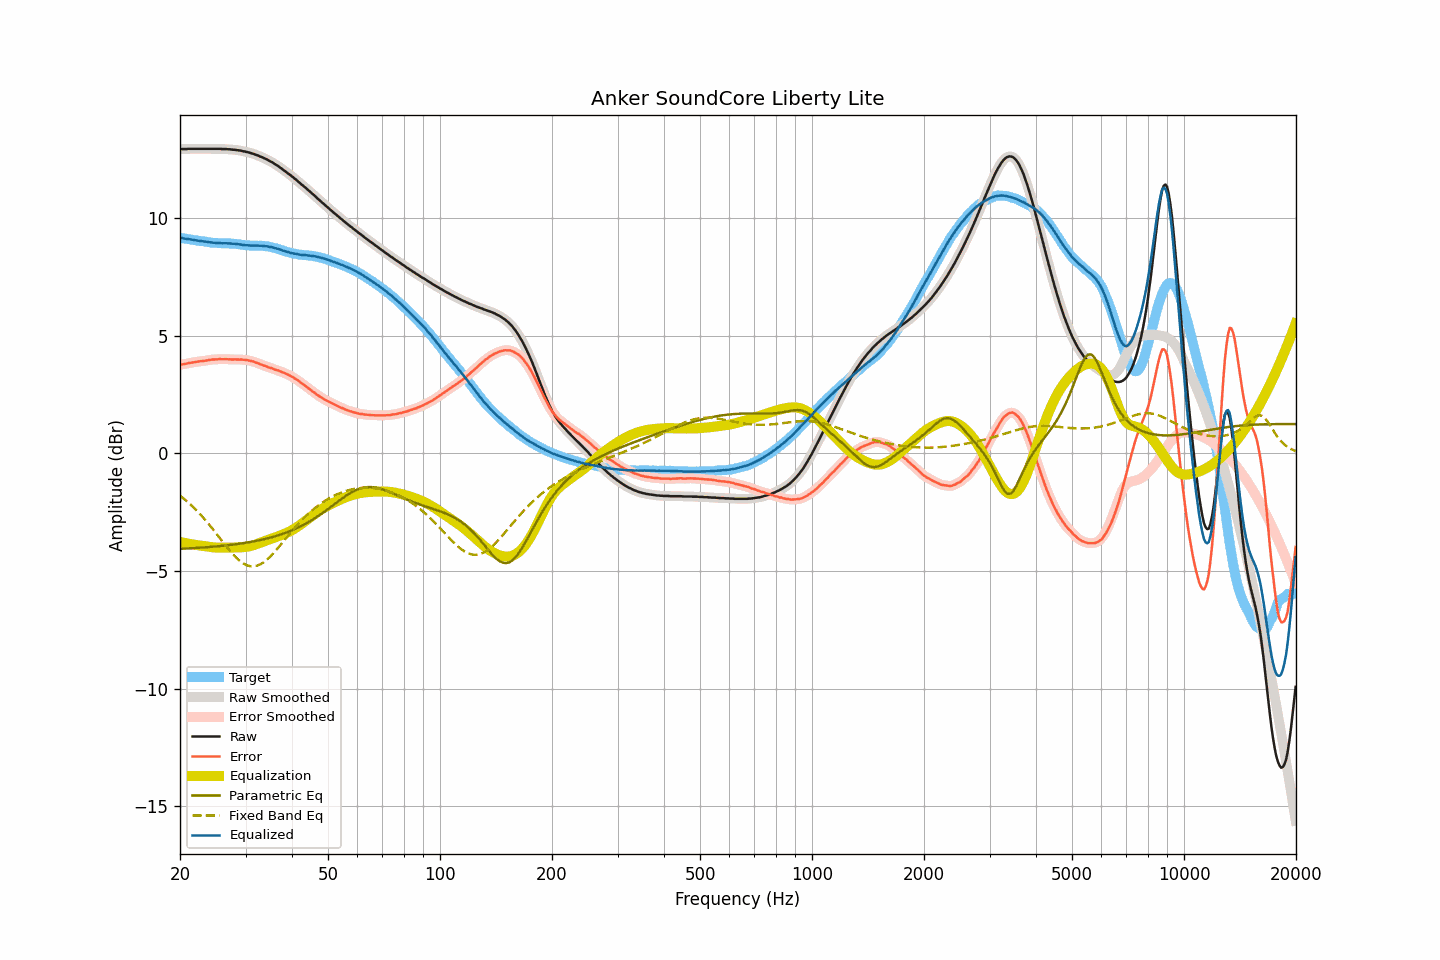

Source data for this figure (header and first rows):
frequency, raw, smoothed, error, error_smoothed, equalization, parametric_eq, fixed_band_eq, equalized_raw, equalized_smoothed, target
20.00, 12.95, 12.95, 3.77, 3.78, -3.77, -4.06, -1.80, 9.18, 9.18, 9.18
20.20, 12.95, 12.95, 3.79, 3.78, -3.78, -4.06, -1.85, 9.17, 9.16, 9.16
20.40, 12.95, 12.95, 3.80, 3.80, -3.80, -4.05, -1.90, 9.15, 9.15, 9.15
20.61, 12.95, 12.95, 3.81, 3.81, -3.81, -4.05, -1.96, 9.14, 9.14, 9.14
20.81, 12.95, 12.95, 3.82, 3.82, -3.82, -4.04, -2.02, 9.13, 9.13, 9.13
21.02, 12.96, 12.96, 3.84, 3.84, -3.84, -4.04, -2.08, 9.12, 9.12, 9.12
21.23, 12.96, 12.96, 3.85, 3.85, -3.85, -4.04, -2.14, 9.11, 9.11, 9.11
21.44, 12.96, 12.96, 3.86, 3.86, -3.86, -4.03, -2.20, 9.10, 9.10, 9.10
21.66, 12.96, 12.96, 3.87, 3.87, -3.87, -4.03, -2.27, 9.09, 9.09, 9.09
21.87, 12.96, 12.96, 3.88, 3.88, -3.88, -4.03, -2.33, 9.08, 9.08, 9.08
22.09, 12.96, 12.96, 3.89, 3.89, -3.89, -4.02, -2.40, 9.07, 9.07, 9.07
22.31, 12.96, 12.96, 3.91, 3.91, -3.90, -4.02, -2.47, 9.06, 9.06, 9.05
22.54, 12.96, 12.96, 3.92, 3.92, -3.91, -4.01, -2.54, 9.05, 9.05, 9.04
22.76, 12.96, 12.96, 3.93, 3.92, -3.92, -4.01, -2.62, 9.04, 9.04, 9.03
22.99, 12.96, 12.96, 3.93, 3.93, -3.93, -4.00, -2.69, 9.03, 9.03, 9.03
23.22, 12.96, 12.96, 3.94, 3.94, -3.94, -4.00, -2.77, 9.02, 9.02, 9.02
23.45, 12.96, 12.96, 3.95, 3.95, -3.95, -3.99, -2.85, 9.01, 9.01, 9.01
23.69, 12.96, 12.96, 3.96, 3.96, -3.96, -3.99, -2.93, 9.00, 9.00, 9.00
23.92, 12.96, 12.96, 3.97, 3.97, -3.97, -3.98, -3.01, 8.99, 8.99, 8.99
24.16, 12.96, 12.96, 3.99, 3.99, -3.98, -3.98, -3.10, 8.98, 8.98, 8.97
24.40, 12.96, 12.96, 4.00, 3.99, -3.99, -3.97, -3.18, 8.97, 8.97, 8.96
24.65, 12.96, 12.96, 4.00, 4.00, -4.00, -3.96, -3.27, 8.96, 8.96, 8.96
24.89, 12.96, 12.96, 4.00, 4.00, -4.00, -3.96, -3.36, 8.96, 8.96, 8.96
25.14, 12.96, 12.96, 4.00, 4.01, -4.01, -3.95, -3.44, 8.95, 8.95, 8.96
25.39, 12.96, 12.96, 4.01, 4.01, -4.01, -3.95, -3.53, 8.95, 8.95, 8.95
25.65, 12.96, 12.96, 4.02, 4.01, -4.01, -3.94, -3.62, 8.95, 8.95, 8.94
25.91, 12.95, 12.95, 4.01, 4.01, -4.01, -3.93, -3.71, 8.94, 8.94, 8.94
26.16, 12.95, 12.95, 4.01, 4.01, -4.01, -3.93, -3.80, 8.94, 8.94, 8.94
26.43, 12.95, 12.95, 4.01, 4.01, -4.01, -3.92, -3.88, 8.94, 8.94, 8.94
26.69, 12.95, 12.95, 4.01, 4.01, -4.01, -3.91, -3.97, 8.94, 8.94, 8.94
26.96, 12.94, 12.94, 4.01, 4.01, -4.01, -3.90, -4.05, 8.93, 8.94, 8.93
27.23, 12.94, 12.94, 4.01, 4.00, -4.00, -3.89, -4.14, 8.94, 8.93, 8.93
27.50, 12.93, 12.93, 4.00, 4.00, -4.00, -3.89, -4.22, 8.93, 8.93, 8.93
27.77, 12.92, 12.92, 3.99, 4.00, -4.00, -3.88, -4.29, 8.92, 8.92, 8.93
28.05, 12.92, 12.92, 4.00, 4.00, -4.00, -3.87, -4.37, 8.92, 8.92, 8.92
28.33, 12.91, 12.91, 4.00, 4.00, -4.00, -3.86, -4.44, 8.91, 8.91, 8.91
28.62, 12.90, 12.90, 4.00, 4.00, -4.00, -3.85, -4.50, 8.90, 8.90, 8.90
28.90, 12.89, 12.89, 3.99, 4.00, -4.00, -3.84, -4.56, 8.89, 8.89, 8.90
29.19, 12.88, 12.88, 4.00, 3.99, -3.99, -3.83, -4.62, 8.89, 8.88, 8.88
29.48, 12.86, 12.86, 3.99, 3.99, -3.99, -3.82, -4.66, 8.87, 8.87, 8.87
29.78, 12.85, 12.85, 3.98, 3.98, -3.98, -3.81, -4.71, 8.87, 8.86, 8.87
30.08, 12.83, 12.83, 3.98, 3.98, -3.98, -3.80, -4.74, 8.85, 8.86, 8.85
30.38, 12.82, 12.82, 3.97, 3.97, -3.96, -3.79, -4.77, 8.86, 8.85, 8.85
30.68, 12.80, 12.80, 3.95, 3.95, -3.95, -3.78, -4.79, 8.85, 8.85, 8.85
30.99, 12.78, 12.78, 3.94, 3.94, -3.94, -3.77, -4.80, 8.84, 8.85, 8.84
31.30, 12.76, 12.76, 3.92, 3.92, -3.92, -3.75, -4.80, 8.84, 8.84, 8.84
31.61, 12.74, 12.74, 3.90, 3.90, -3.90, -3.74, -4.80, 8.84, 8.84, 8.84
31.93, 12.71, 12.71, 3.87, 3.88, -3.87, -3.73, -4.79, 8.84, 8.84, 8.84
32.24, 12.69, 12.69, 3.85, 3.85, -3.85, -3.71, -4.77, 8.84, 8.84, 8.84
32.57, 12.66, 12.66, 3.83, 3.82, -3.82, -3.70, -4.75, 8.84, 8.84, 8.83
32.89, 12.63, 12.63, 3.79, 3.80, -3.80, -3.68, -4.72, 8.83, 8.84, 8.84
33.22, 12.61, 12.60, 3.78, 3.77, -3.77, -3.67, -4.68, 8.84, 8.83, 8.83
33.55, 12.57, 12.57, 3.74, 3.75, -3.75, -3.65, -4.63, 8.82, 8.83, 8.83
33.89, 12.54, 12.54, 3.73, 3.72, -3.72, -3.64, -4.58, 8.82, 8.82, 8.81
34.23, 12.51, 12.51, 3.70, 3.69, -3.70, -3.62, -4.52, 8.81, 8.81, 8.81
34.57, 12.47, 12.47, 3.67, 3.67, -3.67, -3.60, -4.46, 8.80, 8.80, 8.80
34.92, 12.43, 12.44, 3.64, 3.65, -3.65, -3.59, -4.40, 8.78, 8.79, 8.79
35.27, 12.40, 12.40, 3.63, 3.62, -3.62, -3.57, -4.33, 8.78, 8.77, 8.77
35.62, 12.36, 12.36, 3.60, 3.60, -3.60, -3.55, -4.25, 8.76, 8.76, 8.76
35.97, 12.31, 12.31, 3.57, 3.58, -3.58, -3.53, -4.18, 8.73, 8.74, 8.74
... 635 more rows
